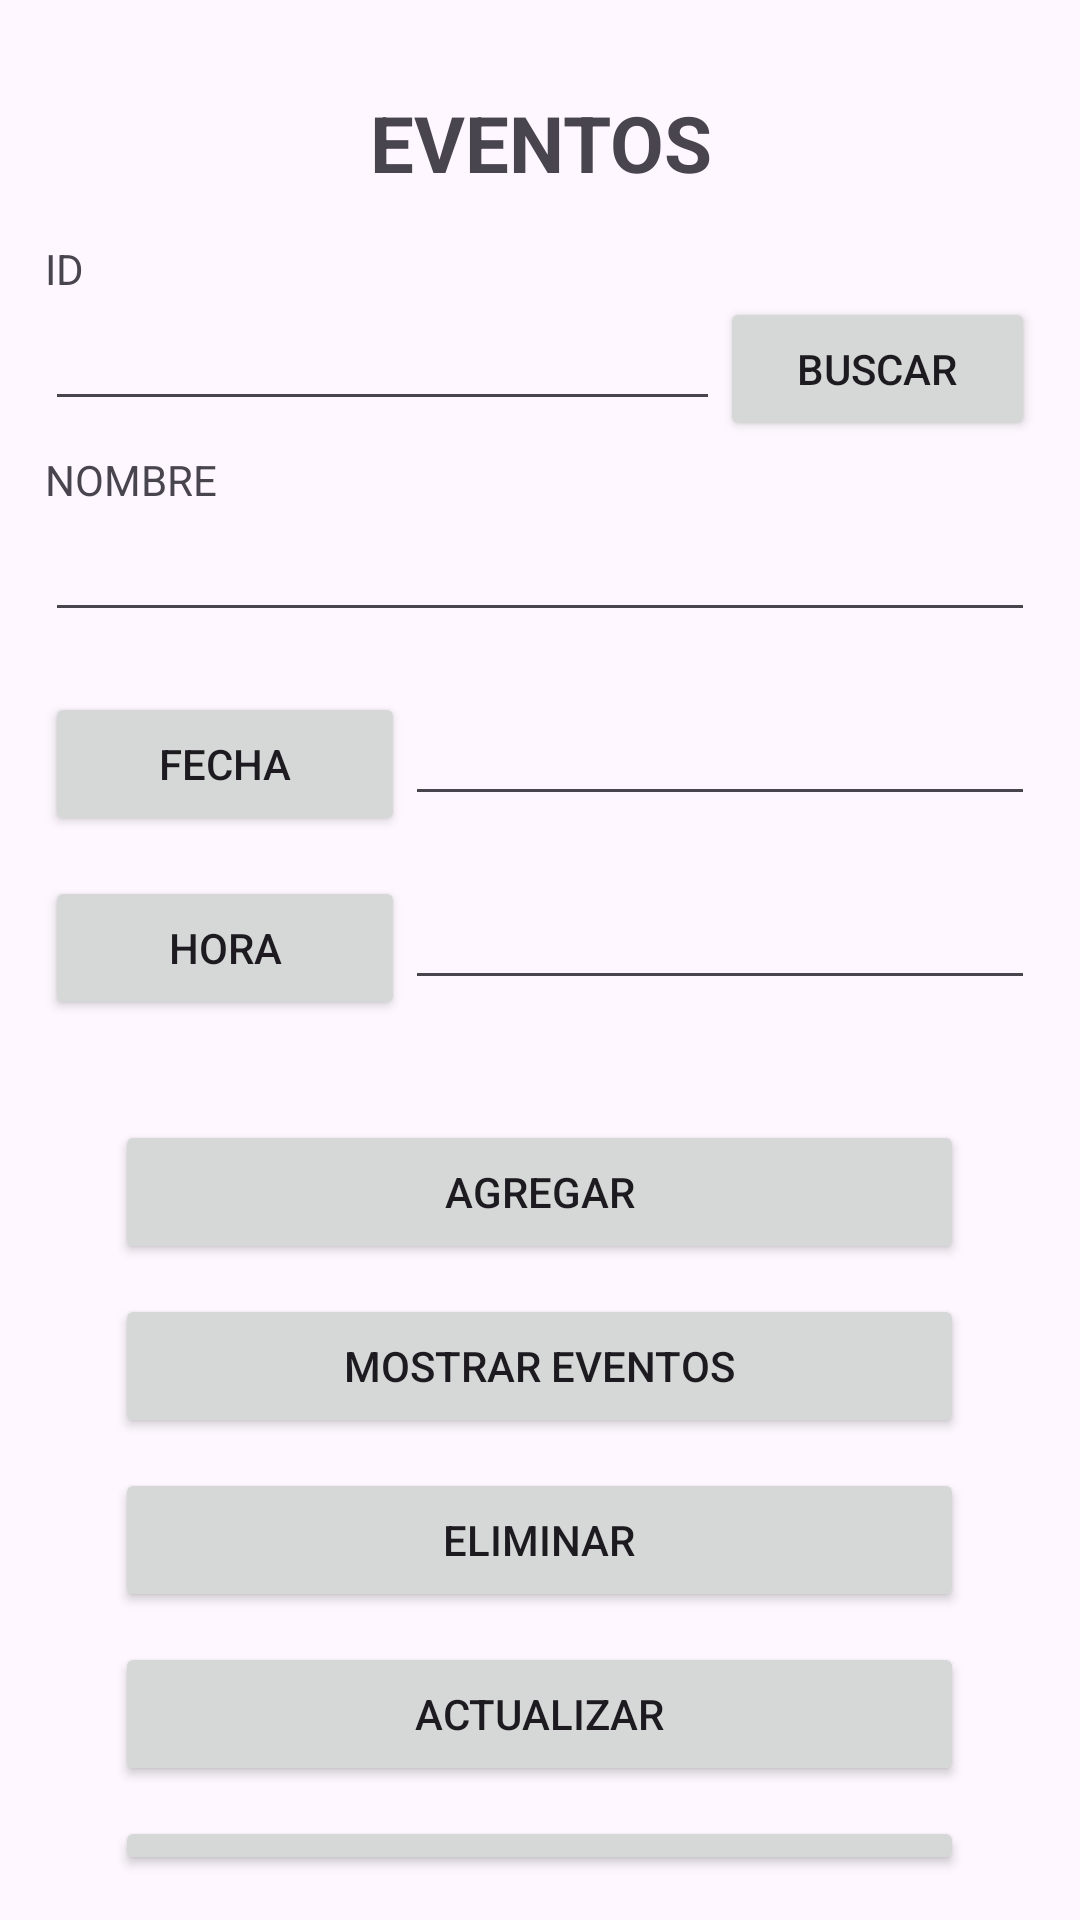

The Android layout XML behind this screen, and the referenced resources:
<!-- AndroidManifest.xml: application theme Theme.AgendaPersonalBeta -->
<!-- res/layout/activity_evento.xml -->
<?xml version="1.0" encoding="utf-8"?>
<RelativeLayout xmlns:android="http://schemas.android.com/apk/res/android"
    xmlns:app="http://schemas.android.com/apk/res-auto"
    xmlns:tools="http://schemas.android.com/tools"
    android:layout_width="match_parent"
    android:layout_height="match_parent"
    tools:context=".Controlador.Evento.Evento">

    <LinearLayout
        android:layout_width="match_parent"
        android:layout_height="match_parent"
        android:orientation="vertical"
        android:layout_marginBottom="15dp"
        android:layout_marginLeft="15dp"
        android:layout_marginRight="15dp"
        android:layout_marginTop="15dp"
        >
        <TextView
            android:id="@+id/tituloPrincipalEvento"
            android:layout_width="match_parent"
            android:layout_height="wrap_content"
            android:layout_margin="15dp"
            android:gravity="center"
            android:text="EVENTOS"
            android:textSize="26dp"
            android:textStyle="bold" />

        <TextView
            android:id="@+id/tituloIdEvento"
            android:layout_width="match_parent"
            android:layout_height="wrap_content"
            android:text="ID" />

    <LinearLayout
        android:layout_width="match_parent"
        android:layout_height="wrap_content"
        android:orientation="horizontal">

        <EditText
            android:id="@+id/editTextIdEvento"
            android:layout_width="225dp"
            android:layout_height="wrap_content"
            android:layout_marginBottom="10dp"
            android:ems="10"
            android:inputType="number" />

        <Button
            android:id="@+id/btnBuscarEvento"
            android:layout_width="match_parent"
            android:layout_height="wrap_content"
            android:text="Buscar" />

    </LinearLayout>


        <TextView
            android:id="@+id/tituloEvento"
            android:layout_width="match_parent"
            android:layout_height="wrap_content"
            android:text="NOMBRE" />

        <EditText
            android:id="@+id/editTextNombreEvento"
            android:layout_width="match_parent"
            android:layout_height="wrap_content"
            android:ems="10"
            android:inputType="text"
            android:layout_marginBottom="10dp"
            />

    <LinearLayout
        android:layout_width="match_parent"
        android:layout_height="wrap_content"
        android:layout_marginTop="10dp"
        android:orientation="horizontal">

        <Button
            android:id="@+id/btnDPFechaEvento"
            android:layout_width="120dp"
            android:layout_height="wrap_content"
            android:text="FECHA" />

        <EditText
            android:id="@+id/editTextDPFechaEvento"
            android:layout_width="match_parent"
            android:layout_height="wrap_content"
            android:layout_marginBottom="10dp"
            android:ems="10"
            android:inputType="text" />

    </LinearLayout>

        <LinearLayout
            android:layout_width="match_parent"
            android:layout_height="wrap_content"
            android:layout_marginTop="10dp"
            android:orientation="horizontal">

            <Button
                android:id="@+id/btnTPHoraEvento"
                android:layout_width="120dp"
                android:layout_height="wrap_content"
                android:text="HORA" />

            <EditText
                android:id="@+id/editTextTPHoraEvento"
                android:layout_width="match_parent"
                android:layout_height="wrap_content"
                android:layout_marginBottom="10dp"
                android:ems="10"
                android:inputType="text" />

        </LinearLayout>

        <Button
            android:id="@+id/btnAddEvento"
            android:layout_width="283dp"
            android:layout_height="wrap_content"
            android:layout_marginTop="30dp"
            android:layout_gravity="center"
            android:text="AGREGAR" />

        <Button
            android:id="@+id/btnShowEvento"
            android:layout_width="283dp"
            android:layout_height="wrap_content"
            android:layout_marginTop="10dp"
            android:layout_gravity="center"
            android:text="MOSTRAR EVENTOS" />

        <Button
            android:id="@+id/btnDeleteEvento"
            android:layout_width="283dp"
            android:layout_height="wrap_content"
            android:layout_marginTop="10dp"
            android:layout_gravity="center"
            android:text="ELIMINAR" />


        <Button
            android:id="@+id/btnEditEvento"
            android:layout_width="283dp"
            android:layout_height="wrap_content"
            android:layout_marginTop="10dp"
            android:layout_gravity="center"
            android:text="ACTUALIZAR" />

        <Button
            android:id="@+id/btnLimpiarEvento"
            android:layout_width="283dp"
            android:layout_height="wrap_content"
            android:layout_marginTop="10dp"
            android:layout_gravity="center"
            android:text="LIMPIAR CAMPOS" />

    </LinearLayout>

</RelativeLayout>
<!-- resources referenced by this layout -->
<resources>
  <style name="Theme.AgendaPersonalBeta" parent="Base.Theme.AgendaPersonalBeta" />
  <style name="Base.Theme.AgendaPersonalBeta" parent="Theme.Material3.DayNight.NoActionBar">
          
          
      </style>
</resources>
